Photos from the image-classification dataset "dataset" in the GitHub repository Drak-Aris/ComputerVision_BananaSort. Its 6 classes are: mure malade, mure sain, tropmure malade, tropmure sain, vert malade, vert sain.

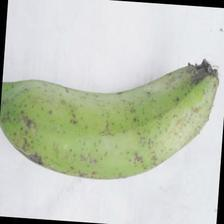
Label: vert sain

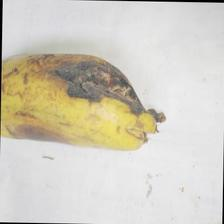
Label: tropmure malade

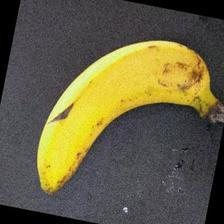
Label: mure sain

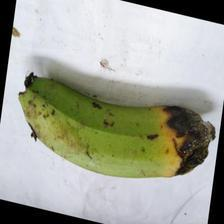
Label: vert malade

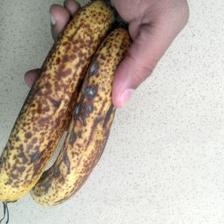
Label: mure malade

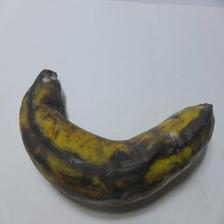
Label: tropmure sain
